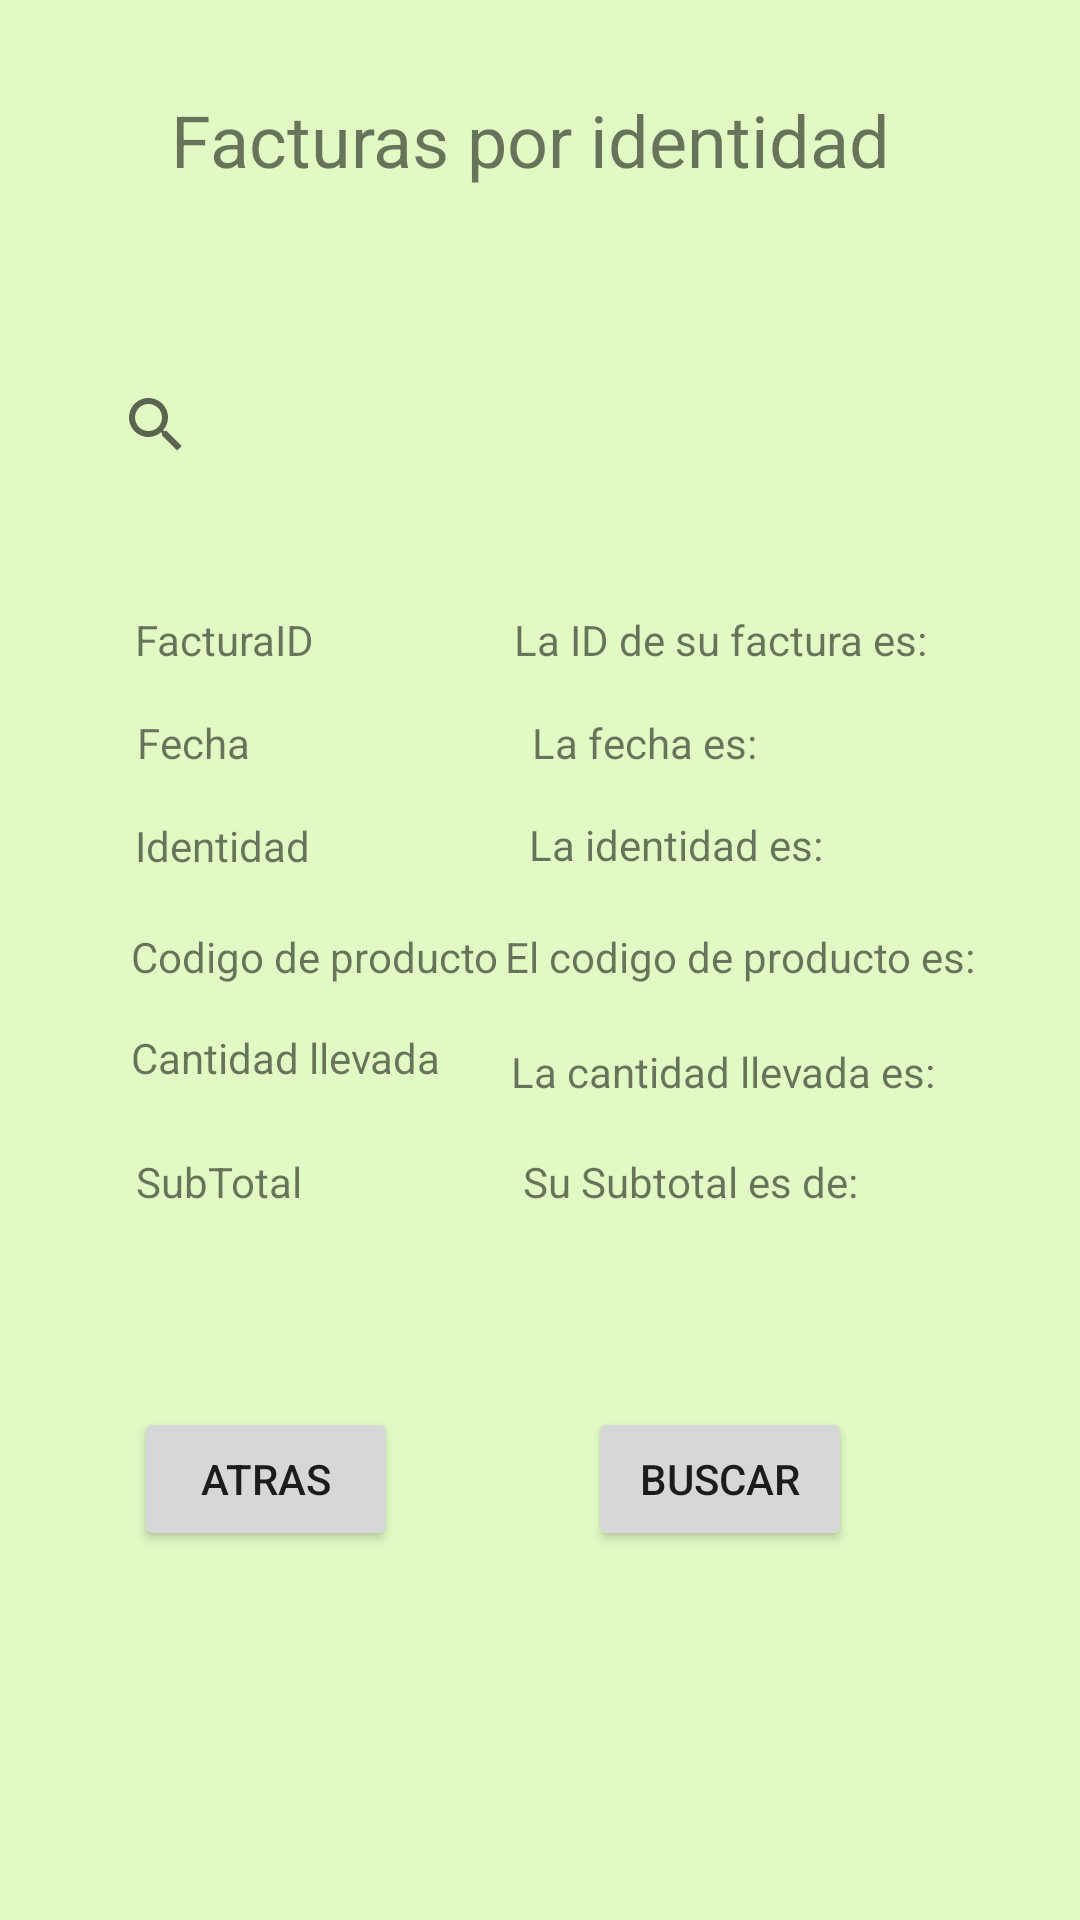

The Android layout XML behind this screen, and the referenced resources:
<!-- AndroidManifest.xml: application theme Theme.PDM_2021_III_P1_PROYECTO1 -->
<!-- res/layout/activity_facturas_por_identidad.xml -->
<?xml version="1.0" encoding="utf-8"?>
<androidx.constraintlayout.widget.ConstraintLayout xmlns:android="http://schemas.android.com/apk/res/android"
    xmlns:app="http://schemas.android.com/apk/res-auto"
    xmlns:tools="http://schemas.android.com/tools"
    android:layout_width="match_parent"
    android:layout_height="match_parent"
    android:background="#E1FAC4"
    tools:context=".FacturasPorIdentidadActivity">

    <SearchView
        android:id="@+id/searchView2"
        android:layout_width="0dp"
        android:layout_height="wrap_content"
        android:layout_marginStart="28dp"
        android:layout_marginEnd="28dp"
        app:layout_constraintBottom_toBottomOf="parent"
        app:layout_constraintEnd_toEndOf="parent"
        app:layout_constraintHorizontal_bias="0.0"
        app:layout_constraintStart_toStartOf="parent"
        app:layout_constraintTop_toTopOf="parent"
        app:layout_constraintVertical_bias="0.199" />

    <Button
        android:id="@+id/btnSearchInvoicePerId"
        android:layout_width="wrap_content"
        android:layout_height="wrap_content"
        android:text="Buscar"
        app:icon="@android:drawable/ic_menu_search"
        app:layout_constraintBottom_toBottomOf="parent"
        app:layout_constraintEnd_toEndOf="parent"
        app:layout_constraintHorizontal_bias="0.72"
        app:layout_constraintStart_toStartOf="parent"
        app:layout_constraintTop_toTopOf="parent"
        app:layout_constraintVertical_bias="0.792" />

    <Button
        android:id="@+id/btnAtrasFacturasIdentidad"
        android:layout_width="wrap_content"
        android:layout_height="wrap_content"
        android:text="Atras"
        app:icon="@drawable/back"
        app:layout_constraintBottom_toBottomOf="parent"
        app:layout_constraintEnd_toEndOf="parent"
        app:layout_constraintHorizontal_bias="0.164"
        app:layout_constraintStart_toStartOf="parent"
        app:layout_constraintTop_toTopOf="parent"
        app:layout_constraintVertical_bias="0.792" />

    <TextView
        android:id="@+id/Idactivity"
        android:layout_width="262dp"
        android:layout_height="34dp"
        android:text="Facturas por identidad"
        android:textAllCaps="false"
        android:textSize="24sp"
        app:layout_constraintBottom_toBottomOf="parent"
        app:layout_constraintEnd_toEndOf="parent"
        app:layout_constraintHorizontal_bias="0.583"
        app:layout_constraintStart_toStartOf="parent"
        app:layout_constraintTop_toTopOf="parent"
        app:layout_constraintVertical_bias="0.05" />

    <TextView
        android:id="@+id/txvFacturaId"
        android:layout_width="wrap_content"
        android:layout_height="wrap_content"
        android:text="La ID de su factura es:"
        app:layout_constraintBottom_toBottomOf="parent"
        app:layout_constraintEnd_toEndOf="parent"
        app:layout_constraintHorizontal_bias="0.772"
        app:layout_constraintStart_toStartOf="parent"
        app:layout_constraintTop_toTopOf="parent"
        app:layout_constraintVertical_bias="0.328" />

    <TextView
        android:id="@+id/txvidentidad"
        android:layout_width="wrap_content"
        android:layout_height="wrap_content"
        android:text="La identidad es:"
        app:layout_constraintBottom_toBottomOf="parent"
        app:layout_constraintEnd_toEndOf="parent"
        app:layout_constraintHorizontal_bias="0.673"
        app:layout_constraintStart_toStartOf="parent"
        app:layout_constraintTop_toTopOf="parent"
        app:layout_constraintVertical_bias="0.438" />

    <TextView
        android:id="@+id/txvfecha"
        android:layout_width="wrap_content"
        android:layout_height="wrap_content"
        android:text="La fecha es: "
        app:layout_constraintBottom_toBottomOf="parent"
        app:layout_constraintEnd_toEndOf="parent"
        app:layout_constraintHorizontal_bias="0.629"
        app:layout_constraintStart_toStartOf="parent"
        app:layout_constraintTop_toTopOf="parent"
        app:layout_constraintVertical_bias="0.383" />

    <TextView
        android:id="@+id/txvcantlle"
        android:layout_width="wrap_content"
        android:layout_height="wrap_content"
        android:text="La cantidad llevada es:"
        app:layout_constraintBottom_toBottomOf="parent"
        app:layout_constraintEnd_toEndOf="parent"
        app:layout_constraintHorizontal_bias="0.78"
        app:layout_constraintStart_toStartOf="parent"
        app:layout_constraintTop_toTopOf="parent"
        app:layout_constraintVertical_bias="0.56" />

    <TextView
        android:id="@+id/txvsubsub"
        android:layout_width="wrap_content"
        android:layout_height="wrap_content"
        android:text="Su Subtotal es de:"
        app:layout_constraintBottom_toBottomOf="parent"
        app:layout_constraintEnd_toEndOf="parent"
        app:layout_constraintHorizontal_bias="0.702"
        app:layout_constraintStart_toStartOf="parent"
        app:layout_constraintTop_toTopOf="parent"
        app:layout_constraintVertical_bias="0.619" />

    <TextView
        android:id="@+id/txvFacturas"
        android:layout_width="wrap_content"
        android:layout_height="wrap_content"
        android:text="FacturaID"
        app:layout_constraintBottom_toBottomOf="parent"
        app:layout_constraintEnd_toEndOf="parent"
        app:layout_constraintHorizontal_bias="0.15"
        app:layout_constraintStart_toStartOf="parent"
        app:layout_constraintTop_toTopOf="parent"
        app:layout_constraintVertical_bias="0.328" />

    <TextView
        android:id="@+id/txvcodprod"
        android:layout_width="wrap_content"
        android:layout_height="wrap_content"
        android:text="El codigo de producto es:"
        app:layout_constraintBottom_toBottomOf="parent"
        app:layout_constraintEnd_toEndOf="parent"
        app:layout_constraintHorizontal_bias="0.83"
        app:layout_constraintStart_toStartOf="parent"
        app:layout_constraintTop_toTopOf="parent"
        app:layout_constraintVertical_bias="0.498" />

    <TextView
        android:id="@+id/txvIdentidad"
        android:layout_width="68dp"
        android:layout_height="21dp"
        android:text="Identidad"
        app:layout_constraintBottom_toBottomOf="parent"
        app:layout_constraintEnd_toEndOf="parent"
        app:layout_constraintHorizontal_bias="0.154"
        app:layout_constraintStart_toStartOf="parent"
        app:layout_constraintTop_toTopOf="parent"
        app:layout_constraintVertical_bias="0.44" />

    <TextView
        android:id="@+id/txvCodProduc"
        android:layout_width="wrap_content"
        android:layout_height="wrap_content"
        android:text="Codigo de producto"
        app:layout_constraintBottom_toBottomOf="parent"
        app:layout_constraintEnd_toEndOf="parent"
        app:layout_constraintHorizontal_bias="0.184"
        app:layout_constraintStart_toStartOf="parent"
        app:layout_constraintTop_toTopOf="parent"
        app:layout_constraintVertical_bias="0.498" />

    <TextView
        android:id="@+id/txvCantLlevada"
        android:layout_width="113dp"
        android:layout_height="24dp"
        android:text="Cantidad llevada"
        app:layout_constraintBottom_toBottomOf="parent"
        app:layout_constraintEnd_toEndOf="parent"
        app:layout_constraintHorizontal_bias="0.177"
        app:layout_constraintStart_toStartOf="parent"
        app:layout_constraintTop_toTopOf="parent"
        app:layout_constraintVertical_bias="0.557" />

    <TextView
        android:id="@+id/txvTotal"
        android:layout_width="wrap_content"
        android:layout_height="wrap_content"
        android:text="SubTotal"
        app:layout_constraintBottom_toBottomOf="parent"
        app:layout_constraintEnd_toEndOf="parent"
        app:layout_constraintHorizontal_bias="0.149"
        app:layout_constraintStart_toStartOf="parent"
        app:layout_constraintTop_toTopOf="parent"
        app:layout_constraintVertical_bias="0.619" />

    <TextView
        android:id="@+id/txvFecha"
        android:layout_width="wrap_content"
        android:layout_height="wrap_content"
        android:text="Fecha"
        app:layout_constraintBottom_toBottomOf="parent"
        app:layout_constraintEnd_toEndOf="parent"
        app:layout_constraintHorizontal_bias="0.142"
        app:layout_constraintStart_toStartOf="parent"
        app:layout_constraintTop_toTopOf="parent"
        app:layout_constraintVertical_bias="0.383" />

</androidx.constraintlayout.widget.ConstraintLayout>
<!-- resources referenced by this layout -->
<resources>
  <style name="Theme.PDM_2021_III_P1_PROYECTO1" parent="Theme.MaterialComponents.DayNight.DarkActionBar">
          
          <item name="colorPrimary">@color/purple_500</item>
          <item name="colorPrimaryVariant">@color/purple_700</item>
          <item name="colorOnPrimary">@color/white</item>
          
          <item name="colorSecondary">@color/teal_200</item>
          <item name="colorSecondaryVariant">@color/teal_700</item>
          <item name="colorOnSecondary">@color/black</item>
          
          <item name="android:statusBarColor" tools:targetApi="l">?attr/colorPrimaryVariant</item>
          
      </style>
  <!-- not gathered from this repository: default colours our renderer supplied (Android Studio template values) -->
  <color name="purple_500">#FF6200EE</color>
  <color name="purple_700">#FF3700B3</color>
  <color name="teal_200">#FF03DAC5</color>
  <color name="teal_700">#FF018786</color>
  <color name="black">#FF000000</color>
  <color name="white">#FFFFFFFF</color>
</resources>
